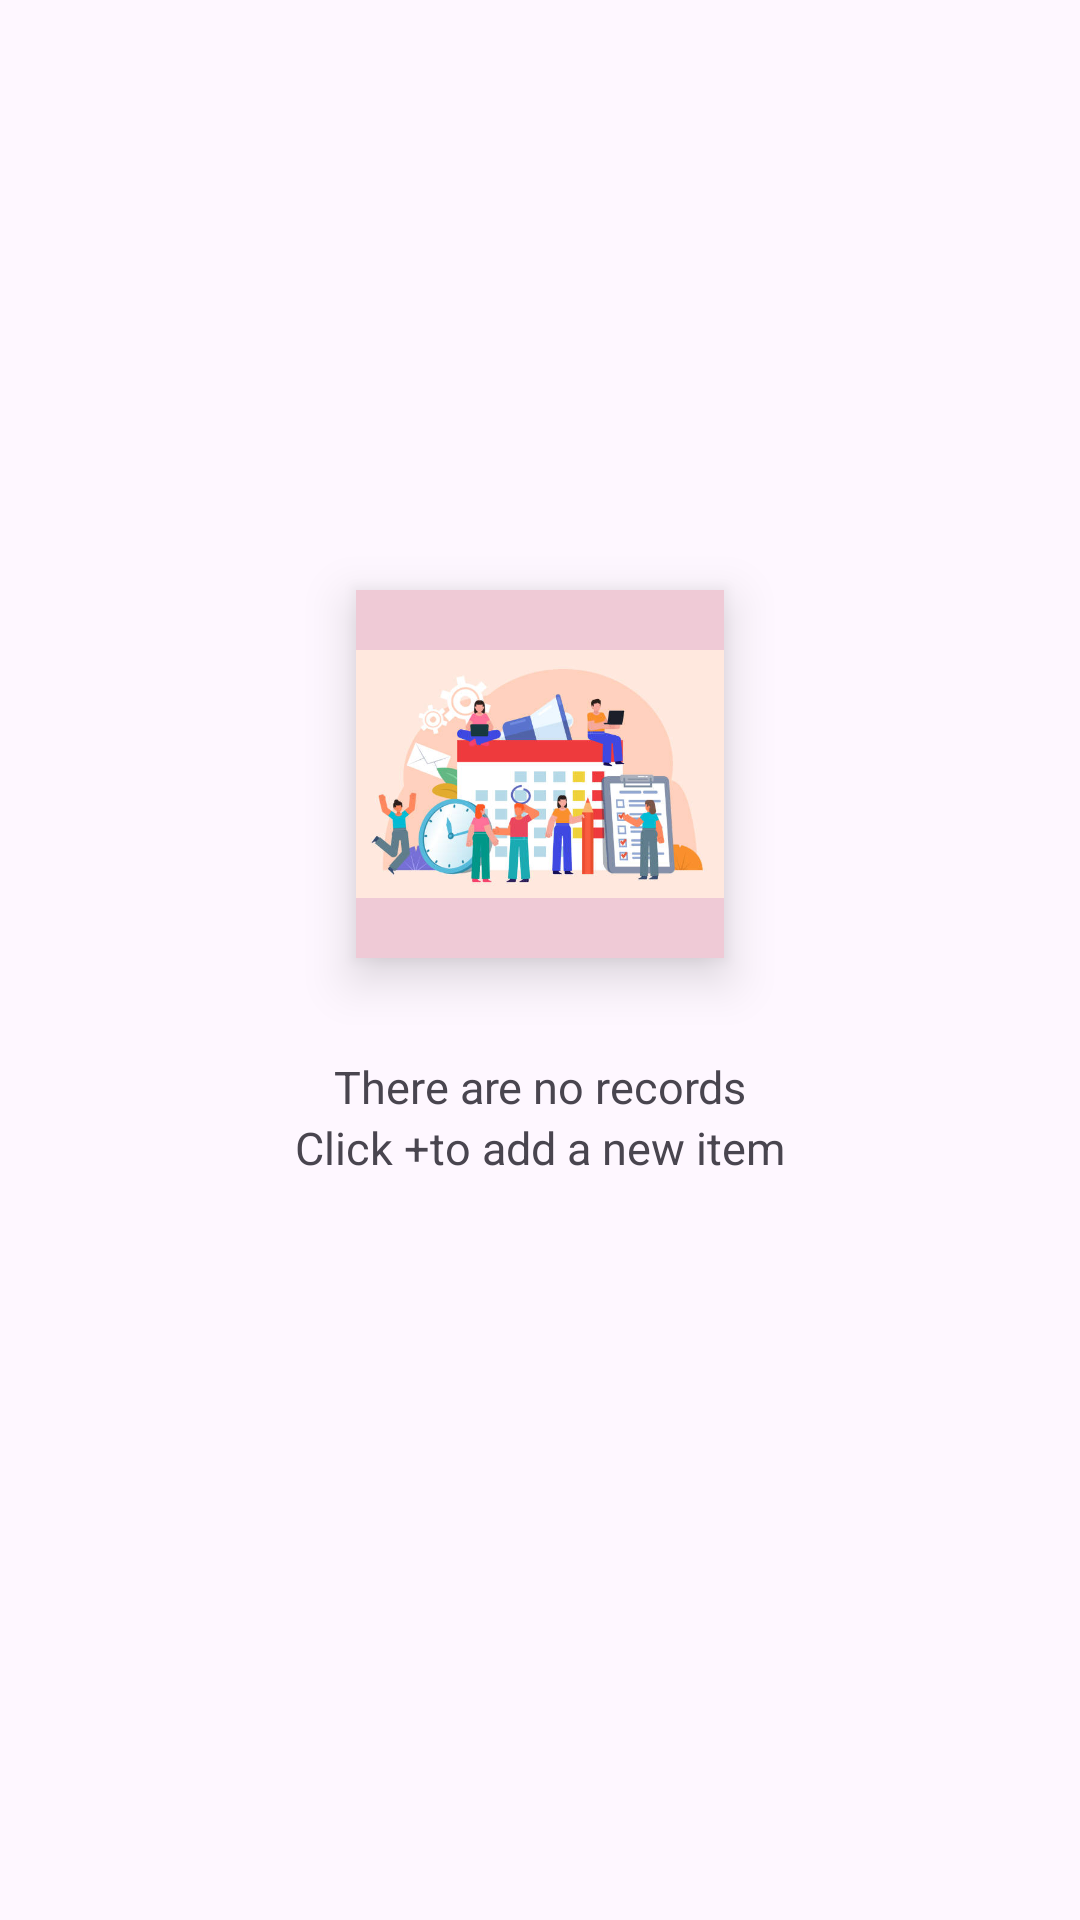

Layout XML and referenced resources for this Android screen:
<!-- AndroidManifest.xml: application theme Theme.EventPlannerProject -->
<!-- res/layout/empty_view.xml -->
<?xml version="1.0" encoding="utf-8"?>
<androidx.constraintlayout.widget.ConstraintLayout xmlns:android="http://schemas.android.com/apk/res/android"
    android:layout_width="match_parent"
    android:layout_height="match_parent"
    xmlns:app="http://schemas.android.com/apk/res-auto">
    <androidx.constraintlayout.widget.Guideline
        android:layout_width="wrap_content"
        android:layout_height="wrap_content"
        android:id="@+id/v_gd_40"
        android:orientation="vertical"
        app:layout_constraintGuide_percent=".40"/>
    <androidx.constraintlayout.widget.Guideline
        android:layout_width="wrap_content"
        android:layout_height="wrap_content"
        android:id="@+id/v_gd_60"
        android:orientation="vertical"
        app:layout_constraintGuide_percent=".60"/>
    <androidx.constraintlayout.widget.Guideline
        android:layout_width="wrap_content"
        android:layout_height="wrap_content"
        android:id="@+id/h_gd_55"
        android:orientation="horizontal"
        app:layout_constraintGuide_percent=".55"/>
    <androidx.constraintlayout.widget.Guideline
        android:layout_width="wrap_content"
        android:layout_height="wrap_content"
        android:id="@+id/v_gd_33"
        android:orientation="vertical"
        app:layout_constraintGuide_percent=".33"/>
    <androidx.constraintlayout.widget.Guideline
        android:layout_width="wrap_content"
        android:layout_height="wrap_content"
        android:id="@+id/v_gd_67"
        android:orientation="vertical"
        app:layout_constraintGuide_percent=".67"/>
    <androidx.constraintlayout.widget.Guideline
        android:layout_width="wrap_content"
        android:layout_height="wrap_content"
        android:id="@+id/h_gd_60"
        android:orientation="horizontal"
        app:layout_constraintGuide_percent=".60"/>
    <androidx.constraintlayout.widget.Guideline
        android:layout_width="wrap_content"
        android:layout_height="wrap_content"
        android:id="@+id/h_gd_65"
        android:orientation="horizontal"
        app:layout_constraintGuide_percent=".65"/>
    <androidx.constraintlayout.widget.Guideline
        android:layout_width="wrap_content"
        android:layout_height="wrap_content"
        android:id="@+id/v_gd_30"
        android:orientation="vertical"
        app:layout_constraintGuide_percent=".30"/>
    <androidx.constraintlayout.widget.Guideline
        android:layout_width="wrap_content"
        android:layout_height="wrap_content"
        android:id="@+id/v_gd_70"
        android:orientation="vertical"
        app:layout_constraintGuide_percent=".70"/>

    <ImageView
        android:layout_width="0dp"
        android:layout_height="0dp"
        android:background="#EFCAD6"
        android:elevation="@dimen/dp_10"
        android:src="@drawable/empty"
        app:layout_constraintBottom_toBottomOf="parent"
        app:layout_constraintDimensionRatio="1:1"
        app:layout_constraintEnd_toEndOf="@+id/v_gd_67"
        app:layout_constraintHorizontal_bias="0.0"
        app:layout_constraintStart_toStartOf="@+id/v_gd_33"
        app:layout_constraintTop_toTopOf="parent"
        app:layout_constraintVertical_bias="0.38" />

    <TextView
        android:id="@+id/textclick"
        android:layout_width="wrap_content"
        android:layout_height="wrap_content"
        android:text="@string/no_record"
        android:textSize="@dimen/sp_15"
        app:layout_constraintTop_toTopOf="@+id/h_gd_55"
        app:layout_constraintStart_toStartOf="@+id/v_gd_33"
        app:layout_constraintEnd_toEndOf="@+id/v_gd_67"
        />
    <TextView
        android:layout_width="wrap_content"
        android:layout_height="wrap_content"
        android:text="@string/add_click"
        android:textSize="@dimen/sp_15"
        app:layout_constraintTop_toBottomOf="@id/textclick"
        app:layout_constraintStart_toStartOf="@+id/v_gd_30"
        app:layout_constraintEnd_toEndOf="@+id/v_gd_70"/>
</androidx.constraintlayout.widget.ConstraintLayout>
<!-- resources referenced by this layout -->
<resources>
  <dimen name="dp_10">10dp</dimen>
  <dimen name="sp_15">15sp</dimen>
  <!-- drawable empty: jpg bitmap (drawable, 34273 bytes) -->
  <string name="add_click">Click +to add a new item</string>
  <string name="no_record">There are no records</string>
  <style name="Theme.EventPlannerProject" parent="Base.Theme.EventPlannerProject" />
  <style name="Base.Theme.EventPlannerProject" parent="Theme.Material3.DayNight">
          
          
          <item name="colorPrimary">@color/pink</item>
          <item name="colorOnPrimary">@color/black</item>
          <item name="colorPrimaryContainer">@color/pink</item>
          <item name="colorOnPrimaryContainer">@color/black</item>
          <item name="colorSecondaryContainer">@color/pink</item> 
      </style>
  <color name="pink">#FF4081</color>
  <color name="black">#FF000000</color>
</resources>
